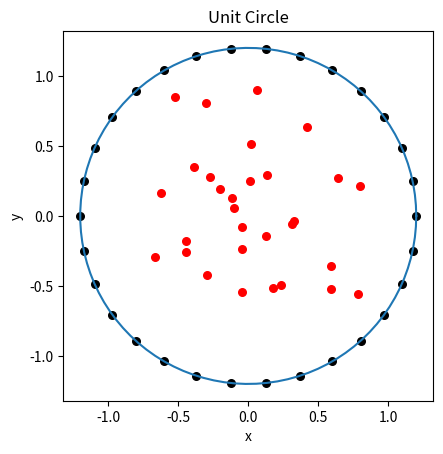

This chart was generated by the following Python code:
import numpy as np
import matplotlib.pyplot as plt


def calc_fib_coords(N, R=0.2):
    """A function to generate a sequence of fibre pivot positions that are equally spaced

      Returns:
          _type_: an array of XY values with a fibre number
      """
    assert type(N)==int, 'Number of positions must be an integer'
      
    R += 1
    coordinates_cartesian = []
    coordinates_radial = []
    ids = np.arange(N)
    for i in range(N):
        theta = 2 * np.pi * i / N
        x = R * np.cos(theta)
        y = R * np.sin(theta)
        ID = ids[i]
        coordinates_cartesian.append((ID, x, y))
        coordinates_radial.append((ID, R, theta))  
      
    return np.asarray(coordinates_cartesian), np.asarray(coordinates_radial)
  

def generate_points(coords, angle_range_degrees):
    """Generate random points within cones around each coordinate point.

    Args:
        coords (array): An array of XY coordinates.
        angle_range_degrees (float): The angle range of the cone in degrees.

    Returns:
        array: An array of generated points.
    """
    targets_cartesian = []
    targets_radial = []
    for item in coords:
        # Extract coordinates and ID
        Rin, theta = item
        x = Rin*np.cos(theta)
        y = Rin*np.sin(theta)

        # Generate random angle within cone range
        rand_ang = np.radians(np.random.uniform(-angle_range_degrees, angle_range_degrees))
        # if rand_ang < 0:
        #     rand_ang += 2*np.pi
        
        # Calculate radius to center of circle
        #radius = np.sqrt(x**2 + y**2)
        if theta < 0:
            theta += 2*np.pi

        # Generate random radius within cone radius
        rand_radius = (np.random.uniform(0.2, 1.2))

        # Calculate coordinates of new point
        new_x = x  - rand_radius * np.cos(rand_ang + theta)
        new_y = y - rand_radius * np.sin(rand_ang + theta)
        
        new_R = Rin - rand_radius
        new_theta = rand_ang + theta
        
        if new_theta < 0:
            new_theta += 2*np.pi

        targets_cartesian.append((new_x, new_y))
        targets_radial.append((new_R, new_theta))
    return np.asarray(targets_cartesian), np.asarray(targets_radial)



def alternate_vectors(array1, array2):
    S = []
    for a1, a2 in zip(array1, array2):
        S.append(a1)
        S.append(a2)
    return np.array(S).flatten()


def plot_field(start_coords, end_coords):
    fig, ax = plt.subplots()

    # Create theta values from 0 to 2*pi
    theta = np.linspace(0, 2*np.pi, 100)

    # Define x and y coordinates of the unit circle
    x = 1.2*np.cos(theta)
    y = 1.2*np.sin(theta)

    # Plot the unit circle
    ax.plot(x, y)
    
    start_coords = start_coords.reshape(-1, 2)
    end_coords = end_coords.reshape(-1, 2)
    
    plt.scatter(start_coords[:, 0], start_coords[:, 1], color='black', s=30)
    plt.scatter(end_coords[:,0], end_coords[:, 1], color='red', s=30)

    # Set aspect ratio to equal to get a proper circle
    ax.set_aspect('equal', 'box')

    # Set labels and title
    ax.set_xlabel('x')
    ax.set_ylabel('y')
    ax.set_title('Unit Circle')
    
    plt.show()

class field_gen():
    def __init__(self, total_fibres):
        
        start_coords, radial_start = calc_fib_coords(total_fibres)
        
        self.fibre_positions_origin = start_coords[:, 1:]
        self.fibre_positions_origin_radial = radial_start[:, 1:]
        #print('FIELD GEN COORDS: ', self.fibre_positions_origin_radial)
        
        self.ids = self.fibre_positions_origin[:, 0].astype(int)
        self.fibre_end_positions, self.fibre_ends_radial = generate_points(self.fibre_positions_origin_radial, 14)
        
        
        # print('start_positions', self.fibre_positions_origin[0:2])
        # print('end_positions', self.fibre_end_positions[0:2])
        #self.full_coords_list = np.hstack([start_coords, self.fibre_end_positions])
         
        self.flattened_coords_cartesian = alternate_vectors(self.fibre_positions_origin, self.fibre_end_positions)
        self.flattened_coords_radial = alternate_vectors(self.fibre_positions_origin_radial, self.fibre_ends_radial)
        #plot_field(np.array([[0,0], [1,0]]), np.array([[1, 1], [1,2]]))
            
            
        return
    
    def field_img(self):
        plot_field(self.fibre_positions_origin, self.fibre_end_positions)
        return
        
if __name__ == '__main__':
    fg = field_gen(30)
    #print(fg.flattened_coords_radial)
    fg.field_img()
    #print(fg.flattened_coords_radial)
    


    
    